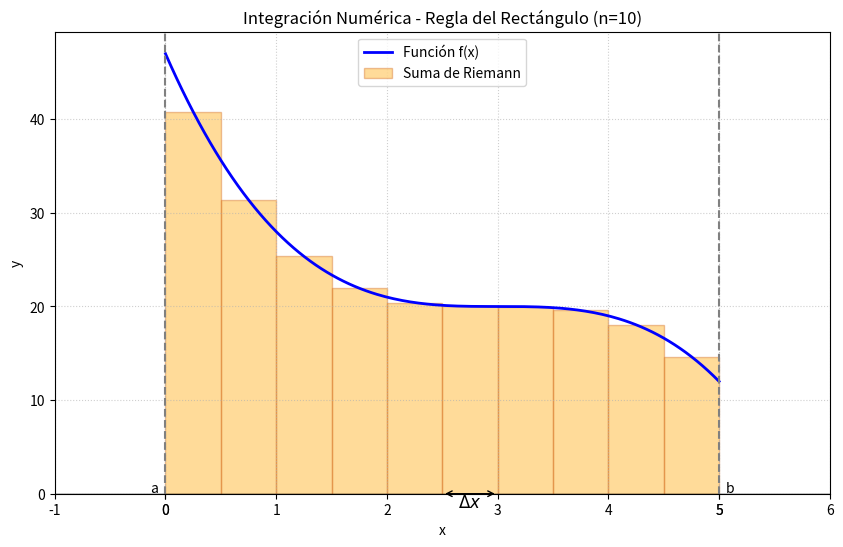
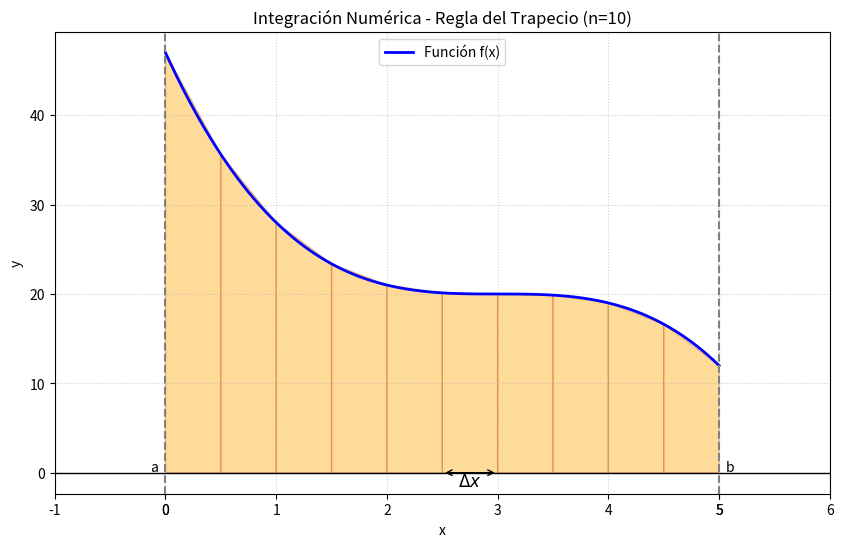

These figures' Python source, in order:
import numpy as np
import matplotlib.pyplot as plt

def regla_rectangulo_grafica(funcion, a, b, n):
    # 1. CÁLCULO NUMÉRICO
    # Ancho de cada subintervalo (Delta x)
    dx = (b - a) / n
    
    # Puntos medios de cada rectángulo (para determinar la altura)
    # Se usa el punto medio para reducir el error, tal como parece sugerir el gráfico
    x_mid = np.linspace(a + dx/2, b - dx/2, n)
    
    # Altura de los rectángulos: f(x) evaluada en los puntos medios
    alturas = funcion(x_mid)
    
    # Área total = Suma de (base * altura)
    area_total = np.sum(alturas * dx)
    
    print(f"--- Resultados ---")
    print(f"Intervalo: [{a}, {b}]")
    print(f"Número de rectángulos (n): {n}")
    print(f"Ancho del intervalo (Δx): {dx:.4f}")
    print(f"Área aproximada: {area_total:.6f}")

    # 2. VISUALIZACIÓN (RECREACIÓN DE LA IMAGEN)
    plt.figure(figsize=(10, 6))
    
    # A. Dibujar la función suave (curva azul)
    x_suave = np.linspace(a, b, 200)
    y_suave = funcion(x_suave)
    plt.plot(x_suave, y_suave, 'b-', label='Función f(x)', linewidth=2)
    
    # B. Dibujar los rectángulos (barras naranjas)
    # Usamos alpha=0.4 para que sean semitransparentes como en la imagen
    # width=dx hace que las barras se toquen entre sí
    plt.bar(x_mid, alturas, width=dx, align='center', 
            color='orange', alpha=0.4, edgecolor='chocolate', label='Suma de Riemann')
    
    # C. Detalles estéticos para parecerse a la diapositiva
    plt.title(f'Integración Numérica - Regla del Rectángulo (n={n})')
    plt.xlabel('x')
    plt.ylabel('y')
    plt.axhline(0, color='black', linewidth=1) # Eje X
    plt.axvline(a, color='gray', linestyle='--') # Línea en a
    plt.axvline(b, color='gray', linestyle='--') # Línea en b
    
    # Etiquetas a y b en el eje
    plt.xticks(list(plt.xticks()[0]) + [a, b])
    plt.text(a - 0.1, 0.2, 'a', horizontalalignment='center', color='black')
    plt.text(b + 0.1, 0.2, 'b', horizontalalignment='center', color='black')
    
    # Flecha y etiqueta para Delta x (Δx) - Decorativo
    mid_idx = n // 2
    x_arrow = x_mid[mid_idx]
    y_arrow_pos = 0 # Base del rectángulo
    
    plt.annotate('', xy=(x_arrow - dx/2, y_arrow_pos), xytext=(x_arrow + dx/2, y_arrow_pos),
                 arrowprops=dict(arrowstyle='<->', color='black'))
    plt.text(x_arrow, y_arrow_pos - 1.5, r'$\Delta x$', horizontalalignment='center', fontsize=12)

    plt.legend()
    plt.grid(True, linestyle=':', alpha=0.6)
    plt.show()
    

def regla_trapecio_grafica(funcion, a, b, n):
    dx = (b - a) / n
    
    # Puntos medios de cada rectángulo (para determinar la altura)
    # Se usa el punto medio para reducir el error, tal como parece sugerir el gráfico
    x_init = np.linspace(a, b - dx, n)  # Puntos iniciales de cada subintervalo
    x_end = np.linspace(a + dx, b, n)   # Puntos finales
    
    # Altura de los rectángulos: f(x) evaluada en los puntos medios
    alturas_iniciales = funcion(x_init)
    alturas_finales = funcion(x_end)
    
    # Área total = Suma de (base * altura)
    area_total = np.sum(((alturas_iniciales + alturas_finales)/ 2) * dx)
    
    print(f"--- Resultados Trapecio ---")
    print(f"Intervalo: [{a}, {b}]")
    print(f"Número de trapecios (n): {n}")
    print(f"Ancho del intervalo (Δx): {dx:.4f}")
    print(f"Área aproximada: {area_total:.6f}")
    
    # 2. VISUALIZACIÓN (RECREACIÓN DE LA IMAGEN)
    plt.figure(figsize=(10, 6))
    
    # A. Dibujar la función suave (curva azul)
    x_suave = np.linspace(a, b, 200)
    y_suave = funcion(x_suave)
    plt.plot(x_suave, y_suave, 'b-', label='Función f(x)', linewidth=2)
    
    # B. Dibujar los trapecios (barras naranjas)
    for i in range(n):
       x_trapecio = [x_init[i], x_end[i], x_end[i], x_init[i]]
       y_trapecio = [0, 0, alturas_finales[i], alturas_iniciales[i]]
       plt.fill(x_trapecio, y_trapecio, color='orange', alpha=0.4, edgecolor='chocolate')
    
    # C. Detalles estéticos para parecerse a la diapositiva
    plt.title(f'Integración Numérica - Regla del Trapecio (n={n})')
    plt.xlabel('x')
    plt.ylabel('y')
    plt.axhline(0, color='black', linewidth=1) # Eje X
    plt.axvline(a, color='gray', linestyle='--') # Línea en a
    plt.axvline(b, color='gray', linestyle='--') # Línea en b
    
    # Etiquetas a y b en el eje
    plt.xticks(list(plt.xticks()[0]) + [a, b])
    plt.text(a - 0.1, 0.2, 'a', horizontalalignment='center', color='black')
    plt.text(b + 0.1, 0.2, 'b', horizontalalignment='center', color='black')
    
    # Flecha y etiqueta para Delta x (Δx) - Decorativo
    mid_idx = n // 2
    x_arrow = (x_init[mid_idx] + x_end[mid_idx]) / 2
    y_arrow_pos = 0 # Base del trapecio
    
    plt.annotate('', xy=(x_arrow - dx/2, y_arrow_pos), xytext=(x_arrow + dx/2, y_arrow_pos),
        arrowprops=dict(arrowstyle='<->', color='black'))
    plt.text(x_arrow, y_arrow_pos - 1.5, r'$\Delta x$', horizontalalignment='center', fontsize=12)

    plt.legend()
    plt.grid(True, linestyle=':', alpha=0.6)
    plt.show()
    

# --- EJECUCIÓN DEL PROGRAMA ---

# Definimos una función de prueba.
def mi_funcion(x):
    return -(x - 3)**3 + 20

# Parámetros definidos por el usuario
a = 0   # Inicio
b = 5   # Fin
n = 10   # Número de rectángulos

regla_rectangulo_grafica(mi_funcion, a, b, n)

regla_trapecio_grafica(mi_funcion, a, b, n)